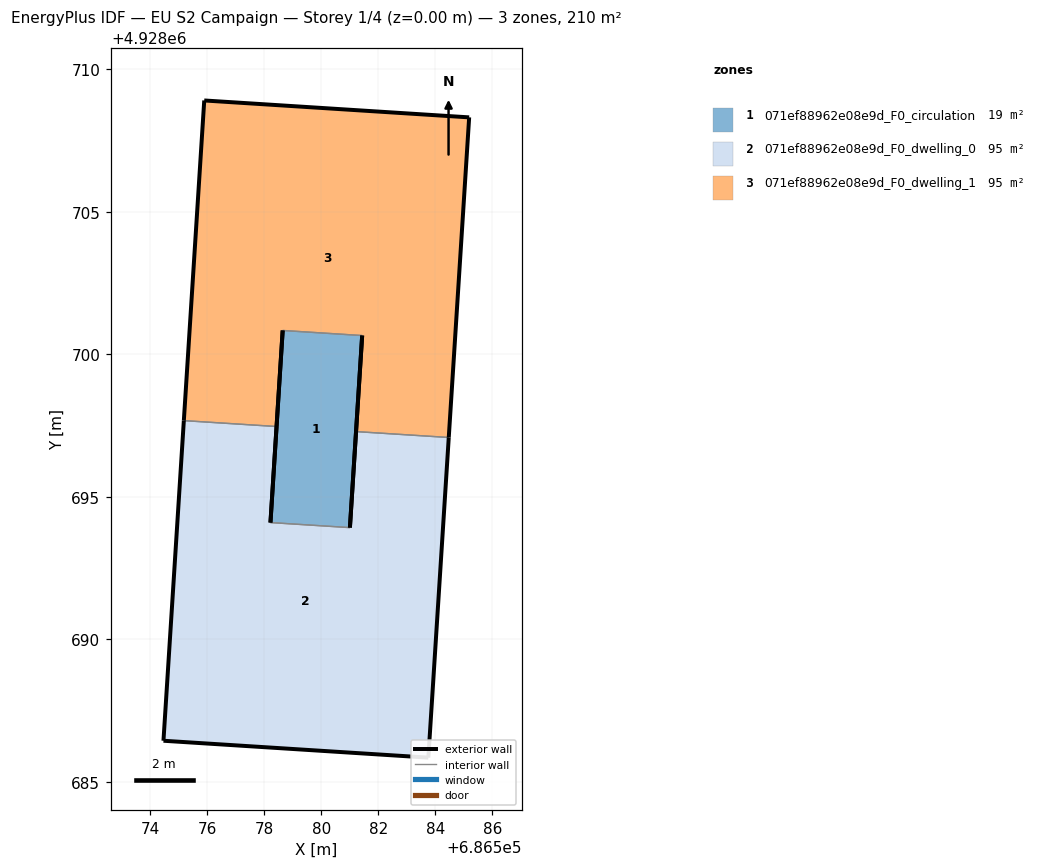
=== STOREY PLAN SPEC (per zone: floor XY polygon, exterior-wall plan segments, windows/doors) ===
zone 1: 071ef88962e08e9d_F0_circulation  (18.9 m²)
  floor: (686581.00, 4928693.92) (686581.43, 4928700.66) (686578.64, 4928700.84) (686578.21, 4928694.10)
  exterior wall: (686578.21, 4928694.10) – (686578.64, 4928700.84)  [6.8 m]
  exterior wall: (686581.43, 4928700.66) – (686581.00, 4928693.92)  [6.8 m]
  interior walls: 2
zone 2: 071ef88962e08e9d_F0_dwelling_0  (95.4 m²)
  floor: (686583.75, 4928685.85) (686584.47, 4928697.08) (686581.21, 4928697.29) (686581.00, 4928693.92) (686578.21, 4928694.10) (686578.43, 4928697.47) (686575.17, 4928697.67) (686574.46, 4928686.44)
  exterior wall: (686578.43, 4928697.47) – (686578.21, 4928694.10)  [3.4 m]
  exterior wall: (686581.00, 4928693.92) – (686581.21, 4928697.29)  [3.4 m]
  exterior wall: (686584.47, 4928697.08) – (686583.75, 4928685.85)  [11.3 m]
  exterior wall: (686583.75, 4928685.85) – (686574.46, 4928686.44)  [9.3 m]
  exterior wall: (686574.46, 4928686.44) – (686575.17, 4928697.67)  [11.3 m]
  interior walls: 3
zone 3: 071ef88962e08e9d_F0_dwelling_1  (95.4 m²)
  floor: (686584.47, 4928697.08) (686585.18, 4928708.31) (686575.89, 4928708.91) (686575.17, 4928697.67) (686578.43, 4928697.47) (686578.64, 4928700.84) (686581.43, 4928700.66) (686581.21, 4928697.29)
  exterior wall: (686585.18, 4928708.31) – (686584.47, 4928697.08)  [11.3 m]
  exterior wall: (686581.21, 4928697.29) – (686581.43, 4928700.66)  [3.4 m]
  exterior wall: (686578.64, 4928700.84) – (686578.43, 4928697.47)  [3.4 m]
  exterior wall: (686575.17, 4928697.67) – (686575.89, 4928708.91)  [11.3 m]
  exterior wall: (686575.89, 4928708.91) – (686585.18, 4928708.31)  [9.3 m]
  interior walls: 3

=== DERIVED (storey summary) ===
Building: EU S2 Campaign
Storey: 1 of 4  (floor level z = 0.00 m)
Storey gross floor area: 209.6 m²
Zones on this storey: 3
  - 071ef88962e08e9d_F0_circulation: floor 18.9 m²; exterior wall 13.5 m (40.5 m²); WWR 0.0%
  - 071ef88962e08e9d_F0_dwelling_0: floor 95.4 m²; exterior wall 38.6 m (115.7 m²); WWR 0.0%
  - 071ef88962e08e9d_F0_dwelling_1: floor 95.4 m²; exterior wall 38.6 m (115.7 m²); WWR 0.0%
Zone adjacency (shared interzone walls):
  - 071ef88962e08e9d_F0_circulation ↔ 071ef88962e08e9d_F0_dwelling_0
  - 071ef88962e08e9d_F0_circulation ↔ 071ef88962e08e9d_F0_dwelling_1
  - 071ef88962e08e9d_F0_dwelling_0 ↔ 071ef88962e08e9d_F0_dwelling_1